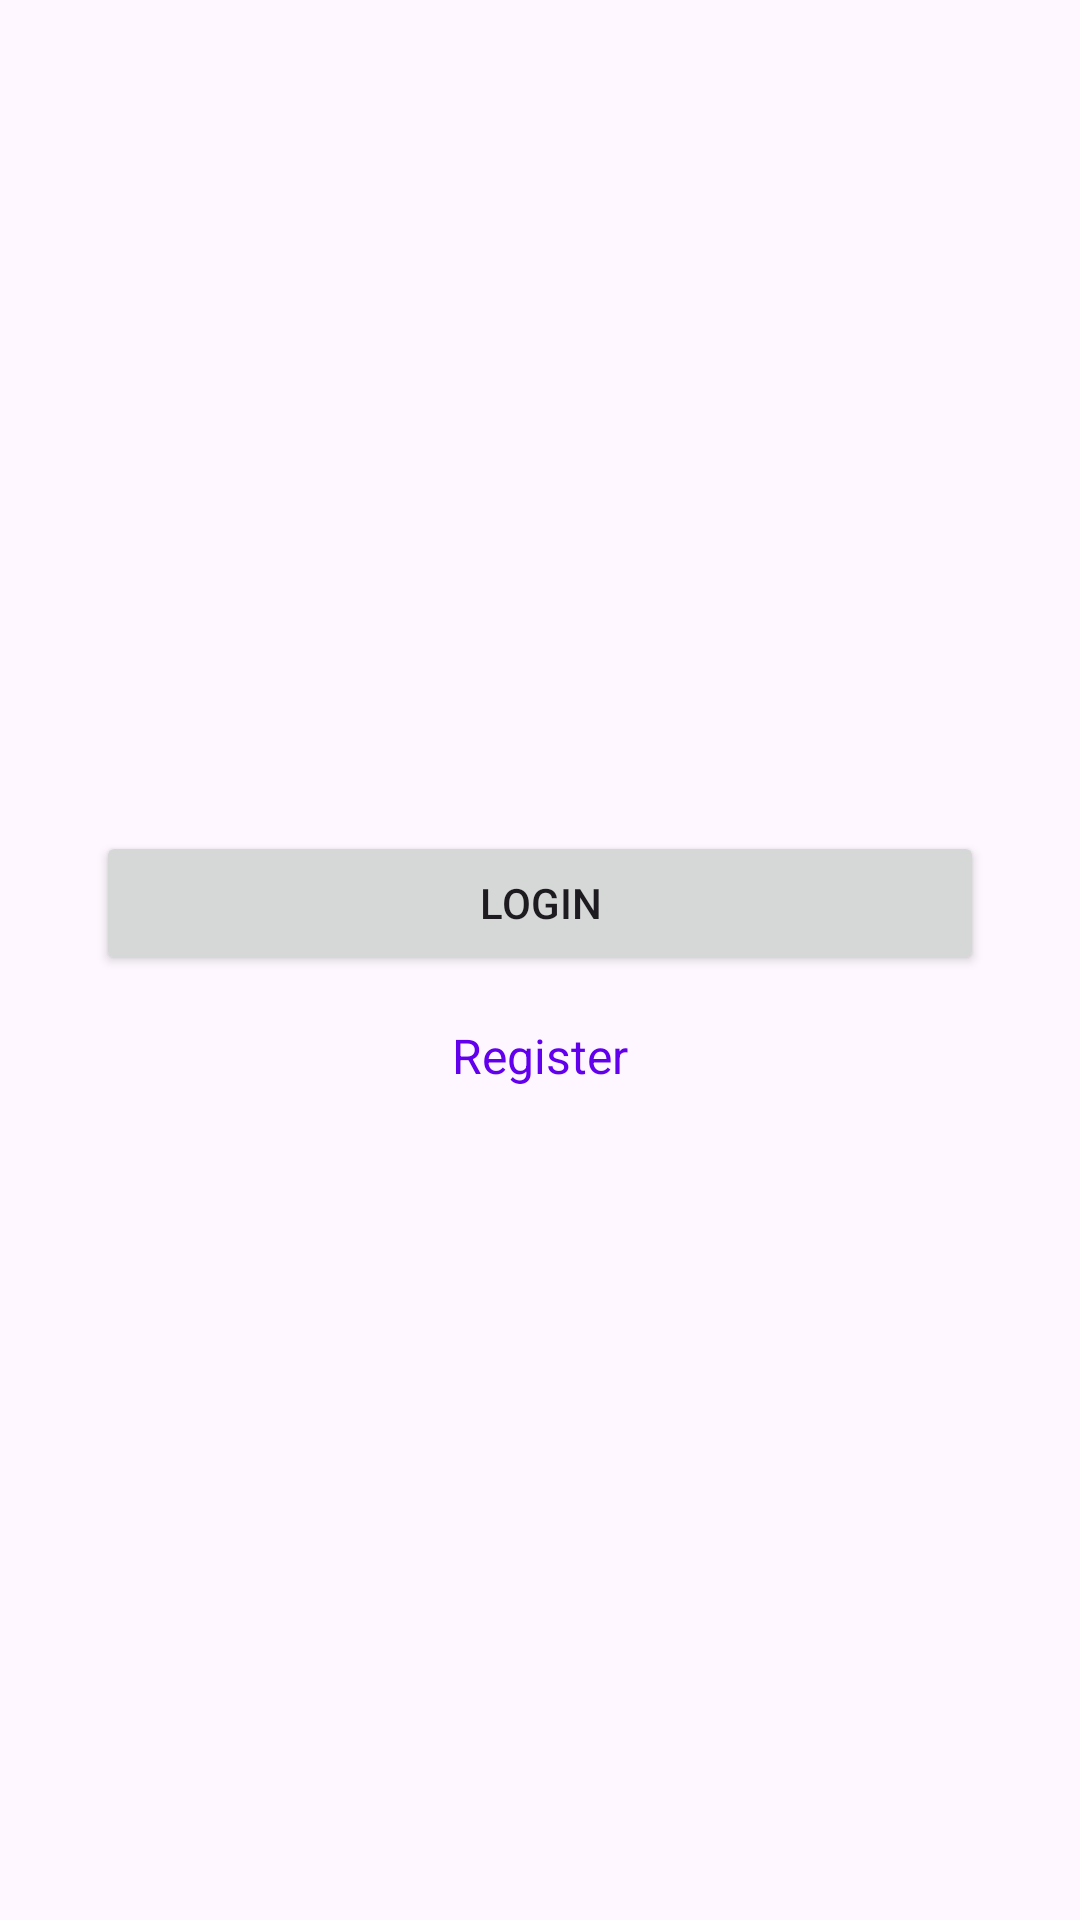

Layout XML and referenced resources for this Android screen:
<!-- AndroidManifest.xml: application theme Theme.Tildau -->
<!-- res/layout/activity_auth.xml -->
<?xml version="1.0" encoding="utf-8"?>
<LinearLayout
    xmlns:android="http://schemas.android.com/apk/res/android"
    android:orientation="vertical"
    android:gravity="center"
    android:padding="32dp"
    android:layout_width="match_parent"
    android:layout_height="match_parent">

    <Button
        android:id="@+id/btnLogin"
        android:text="Login"
        android:layout_width="match_parent"
        android:layout_height="wrap_content"/>

    <TextView
        android:id="@+id/tvRegister"
        android:text="Register"
        android:textColor="@color/purple_500"
        android:textSize="16sp"
        android:paddingTop="16dp"
        android:clickable="true"
        android:focusable="true"
        android:layout_width="wrap_content"
        android:layout_height="wrap_content"/>

</LinearLayout>
<!-- resources referenced by this layout -->
<resources>
  <color name="purple_500">#FF6200EE</color>
  <style name="Theme.Tildau" parent="Theme.Material3.Light.NoActionBar">
          <item name="colorControlHighlight">@color/white</item>
      </style>
  <color name="white">#FFFFFFFF</color>
</resources>
